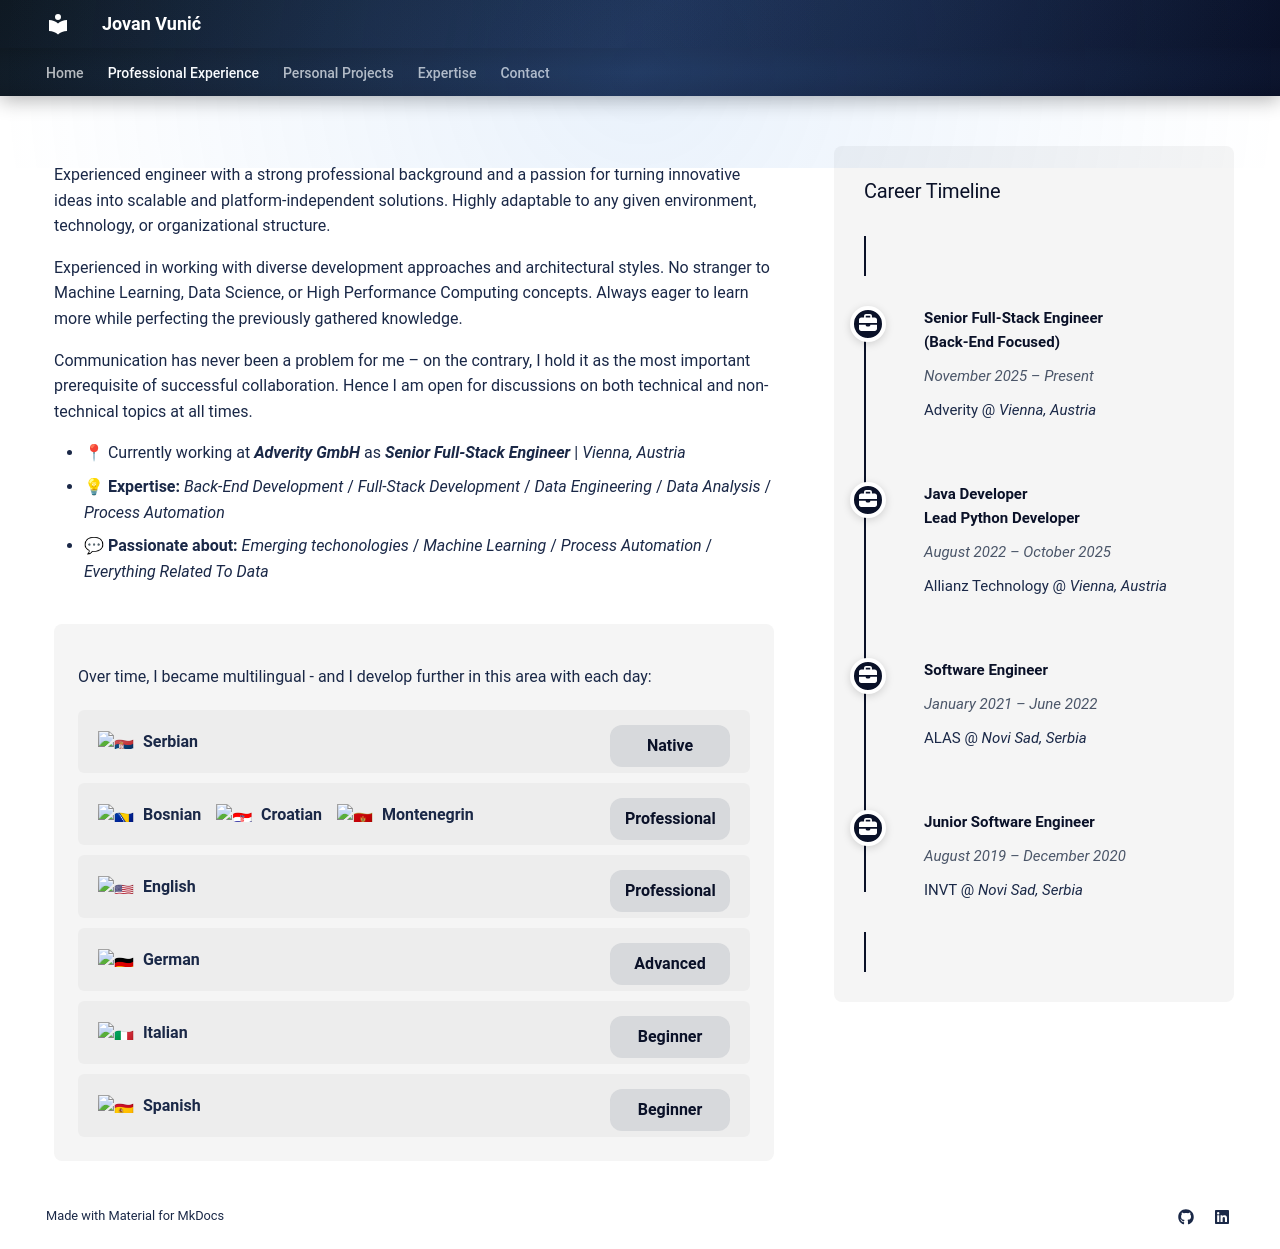

repository: vunicjovan/vunicjovan.github.io · page: experience/index.html · generator: mkdocs

---
hide:
  - toc
---

<!-- Copyright 2026 Jovan Vunić. All rights reserved. -->

<div class="experience-layout" markdown="1">
<div class="experience-content" markdown="1">

Experienced engineer with a strong professional background and a passion for turning innovative ideas into scalable and platform-independent solutions. Highly adaptable to any given environment, technology, or organizational structure.

Experienced in working with diverse development approaches and architectural styles. No stranger to Machine Learning, Data Science, or High Performance Computing concepts. Always eager to learn more while perfecting the previously gathered knowledge.

Communication has never been a problem for me – on the contrary, I hold it as the most important prerequisite of successful collaboration. Hence I am open for discussions on both technical and non-technical topics at all times.

- 📍 Currently working at **_Adverity GmbH_** as **_Senior Full-Stack Engineer_** | _Vienna, Austria_
- 💡 **Expertise:** _Back-End Development_ / _Full-Stack Development_ / _Data Engineering_ / _Data Analysis_ / _Process Automation_
- 💬 **Passionate about:** _Emerging techonologies_ / _Machine Learning_ / _Process Automation_ / _Everything Related To Data_

<div class="languages-section" markdown="1">

Over time, I became multilingual - and I develop further in this area with each day:

<div class="language-list" markdown="1">

:flag_rs: **Serbian** *Native*{: .language-level}

:flag_ba: **Bosnian**<br>:flag_hr: **Croatian**<br>:flag_me: **Montenegrin** *Professional*{: .language-level}

:flag_us: **English** *Professional*{: .language-level}

:flag_de: **German** *Advanced*{: .language-level}

:flag_it: **Italian** *Beginner*{: .language-level}

:flag_es: **Spanish** *Beginner*{: .language-level}

</div>

</div>
</div>

<div class="experience-timeline" markdown="1">

### Career Timeline

::timeline::

[
{
"title": "Senior Full-Stack Engineer<br>(Back-End Focused)",
"sub_title": "November 2025 – Present",
"content": "Adverity @ _Vienna, Austria_",
"icon": ":fontawesome-solid-briefcase:"
},
{
"title": "Java Developer<br>Lead Python Developer",
"sub_title": "August 2022 – October 2025",
"content": "Allianz Technology @ _Vienna, Austria_",
"icon": ":fontawesome-solid-briefcase:"
},
{
"title": "Software Engineer",
"sub_title": "January 2021 – June 2022",
"content": "ALAS @ _Novi Sad, Serbia_",
"icon": ":fontawesome-solid-briefcase:"
},
{
"title": "Junior Software Engineer",
"sub_title": "August 2019 – December 2020",
"content": "INVT @ _Novi Sad, Serbia_",
"icon": ":fontawesome-solid-briefcase:"
}
]

::/timeline::

</div>
</div>
